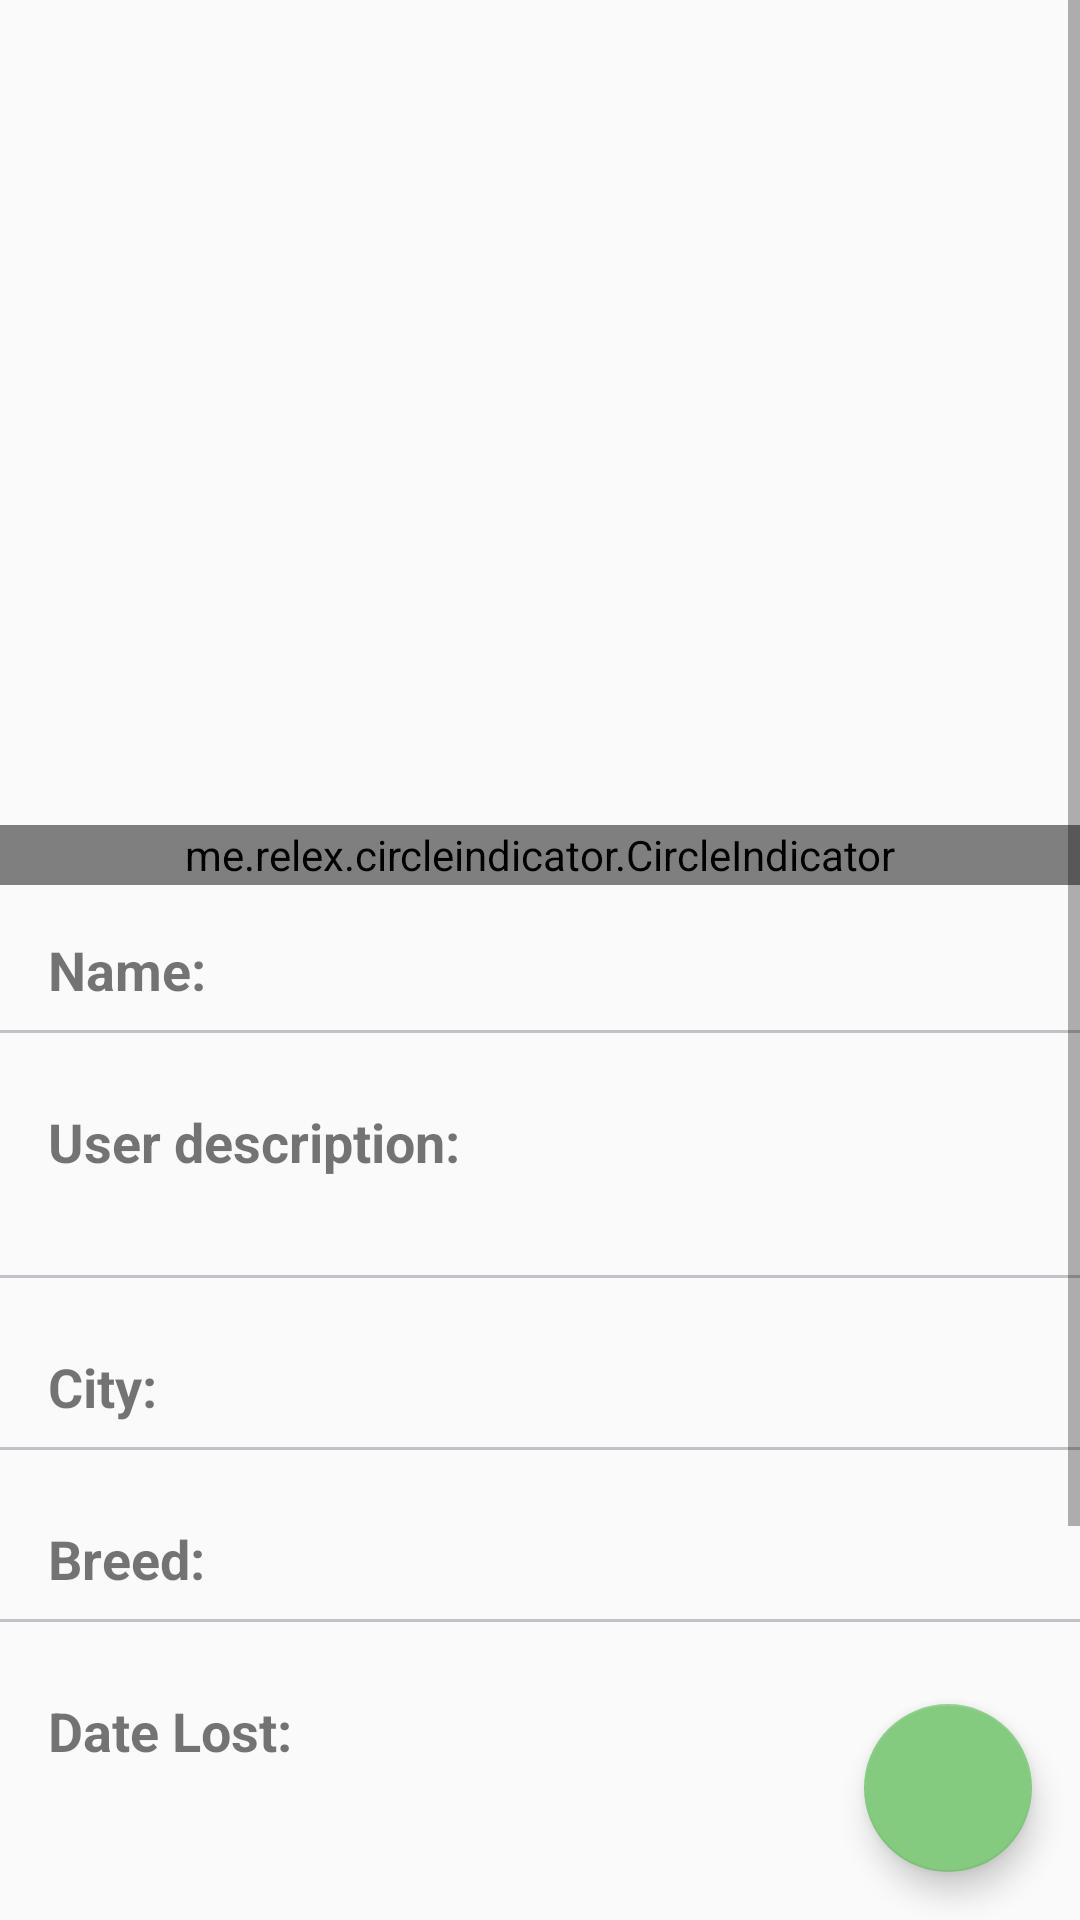

This screen was rendered from an Android layout file. Write that file and the resources it references.
<!-- AndroidManifest.xml: activity theme Test1 -->
<!-- res/layout/activity_pet_search_detail.xml -->
<?xml version="1.0" encoding="utf-8"?>
<RelativeLayout
    xmlns:android="http://schemas.android.com/apk/res/android"
    xmlns:tools="http://schemas.android.com/tools"
    android:layout_width="match_parent"
    android:layout_height="match_parent"
    tools:context=".Activities.PetSearchDetailActivity">


    <ScrollView
        android:layout_width="match_parent"
        android:layout_height="match_parent">

        <RelativeLayout
            android:layout_width="match_parent"
            android:layout_height="match_parent">

            <android.support.v4.view.ViewPager
                android:id="@+id/search_detail_viewpager"
                android:layout_width="match_parent"
                android:layout_height="275dp"/>

            <me.relex.circleindicator.CircleIndicator
                android:layout_marginBottom="@dimen/vertical_margin"
                android:background="@color/colorPrime"
                android:layout_below="@id/search_detail_viewpager"
                android:id="@+id/search_detail_indicator"
                android:layout_width="match_parent"
                android:layout_height="20dp" />

            <TextView
                android:textStyle="bold"
                android:id="@+id/name_label"
                android:layout_below="@+id/search_detail_indicator"
                android:textSize="@dimen/heading_text_size"
                android:layout_marginTop="@dimen/vertical_margin"
                android:layout_marginLeft="@dimen/horizontal_margin_large"
                android:layout_alignParentLeft="true"
                android:text="@string/name_label"
                android:layout_width="wrap_content"
                android:layout_height="wrap_content" />

            <TextView
                android:layout_toRightOf="@+id/name_label"
                android:textSize="@dimen/heading_text_size"
                android:layout_marginTop="@dimen/vertical_margin"
                android:layout_marginLeft="@dimen/horizontal_margin_large"
                android:layout_below="@+id/search_detail_indicator"
                tools:text="Pet name"
                android:id="@+id/search_detail_name_textview"
                android:layout_width="wrap_content"
                android:layout_height="wrap_content" />

            <View
                android:layout_marginBottom="@dimen/vertical_margin_large"
                android:layout_marginTop="@dimen/vertical_margin"
                android:layout_below="@+id/search_detail_name_textview"
                android:id="@+id/border_1"
                android:background="@color/background_grey"
                android:layout_width="match_parent"
                android:layout_height="1dp"/>

            <TextView
                android:textStyle="bold"
                android:textSize="@dimen/heading_text_size"
                android:text="@string/description_label"
                android:layout_marginTop="@dimen/vertical_margin"
                android:id="@+id/search_detail_description_textview_label_textview"
                android:layout_marginLeft="@dimen/horizontal_margin_large"
                android:layout_below="@+id/border_1"
                tools:text="Description"
                android:layout_width="wrap_content"
                android:layout_height="wrap_content" />

            <TextView
                android:textSize="@dimen/heading_text_size"
                android:layout_marginLeft="@dimen/horizontal_margin_large"
                tools:text="Description should go here"
                android:layout_below="@+id/search_detail_description_textview_label_textview"
                android:id="@+id/search_detail_description_textview"
                android:layout_width="wrap_content"
                android:layout_height="wrap_content" />


            <View
                android:layout_marginBottom="@dimen/vertical_margin_large"

                android:layout_marginTop="@dimen/vertical_margin"
                android:layout_below="@+id/search_detail_description_textview"
                android:id="@+id/border_2"
                android:background="@color/background_grey"
                android:layout_width="match_parent"
                android:layout_height="1dp"/>

            <TextView
                android:textSize="@dimen/heading_text_size"
                android:textStyle="bold"
                android:id="@+id/city_label"
                android:layout_marginTop="@dimen/vertical_margin"
                android:text="@string/city_label"
                android:layout_marginLeft="@dimen/vertical_margin_large"
                android:layout_below="@+id/border_2"
                android:layout_width="wrap_content"
                android:layout_height="wrap_content" />

            <TextView
                android:textSize="@dimen/heading_text_size"
                android:id="@+id/search_detail_city_textview"
                android:layout_width="wrap_content"
                android:layout_height="wrap_content"
                android:layout_below="@+id/border_2"
                android:layout_marginLeft="@dimen/vertical_margin_large"
                android:layout_marginTop="@dimen/vertical_margin"
                android:layout_toRightOf="@+id/city_label"
                tools:text="City goes here" />

            <TextView
                android:textSize="@dimen/heading_text_size"
                android:textStyle="bold"
                android:layout_marginTop="@dimen/vertical_margin"
                android:layout_marginLeft="@dimen/horizontal_margin_large"
                android:layout_below="@+id/border_3"
                android:text="@string/breed_label"
                android:id="@+id/breed_label"
                android:layout_width="wrap_content"
                android:layout_height="wrap_content" />

            <View
                android:layout_marginBottom="@dimen/vertical_margin_large"
                android:layout_marginTop="@dimen/vertical_margin"
                android:layout_below="@+id/city_label"
                android:id="@+id/border_3"
                android:background="@color/background_grey"
                android:layout_width="match_parent"
                android:layout_height="1dp"/>

            <TextView
                tools:text="pet breed goes here"
                android:layout_toRightOf="@+id/breed_label"
                android:textSize="@dimen/heading_text_size"
                android:layout_marginTop="@dimen/vertical_margin"
                android:layout_marginLeft="@dimen/horizontal_margin_large"
                android:layout_below="@+id/border_3"
                android:id="@+id/search_detail_breed"
                android:layout_width="wrap_content"
                android:layout_height="wrap_content" />



            <View
                android:layout_marginBottom="@dimen/vertical_margin_large"
                android:layout_marginTop="@dimen/vertical_margin"
                android:layout_below="@+id/breed_label"
                android:id="@+id/border_4"
                android:background="@color/background_grey"
                android:layout_width="match_parent"
                android:layout_height="1dp"/>

            <TextView
                android:textStyle="bold"
                android:textSize="@dimen/heading_text_size"
                android:text="@string/date_lost_label"
                android:layout_marginLeft="@dimen/horizontal_margin_large"
                android:layout_marginTop="@dimen/vertical_margin"
                android:layout_below="@+id/border_4"
                android:id="@+id/date_lost_label"
                android:layout_width="wrap_content"
                android:layout_height="wrap_content" />

            <TextView
                android:id="@+id/search_detail_date_lost"
                android:textSize="@dimen/heading_text_size"
                android:layout_marginLeft="@dimen/horizontal_margin_large"
                android:layout_marginTop="@dimen/vertical_margin"
                android:layout_toRightOf="@id/date_lost_label"
                android:layout_below="@id/border_4"
                android:layout_width="wrap_content"
                android:layout_height="wrap_content" />

            <ImageView
                android:id="@+id/search_detail_static_map"
                android:layout_marginTop="@dimen/vertical_margin_large"
                android:src="@mipmap/ic_launcher"
                android:layout_below="@id/date_lost_label"
                android:layout_width="match_parent"
                android:layout_height="175dp" />

            <View
                android:layout_below="@+id/search_detail_static_map"
                android:layout_width="match_parent"
                android:layout_height="25dp" />

        </RelativeLayout>
    </ScrollView>

    <android.support.design.widget.FloatingActionButton
        android:layout_marginRight="@dimen/horizontal_margin_large"
        android:layout_alignParentRight="true"
        android:src="@drawable/ic_message_large"
        android:text="@string/lost_pet_button"
        android:backgroundTint="@color/colorAccen"
        android:layout_marginBottom="@dimen/vertical_margin_large"
        android:textColor="@color/white"
        android:elevation="4dp"
        tools:text="Lost/Found"
        android:id="@+id/search_detail_lost_button"
        android:layout_alignParentBottom="true"
        android:layout_width="wrap_content"
        android:layout_height="wrap_content" />


</RelativeLayout>
<!-- resources referenced by this layout -->
<resources>
  <color name="background_grey">#C2C1C7</color>
  <color name="colorAccen">#84cb80</color>
  <color name="colorPrime">#80cbc4</color>
  <color name="white">#ffff</color>
  <dimen name="heading_text_size">18sp</dimen>
  <dimen name="horizontal_margin_large">16dp</dimen>
  <dimen name="vertical_margin">8dp</dimen>
  <dimen name="vertical_margin_large">16dp</dimen>
  <string name="breed_label">Breed:</string>
  <string name="city_label">City:</string>
  <string name="date_lost_label">Date Lost:</string>
  <string name="description_label">User description:</string>
  <string name="lost_pet_button">Lost/Found</string>
  <string name="name_label">Name:</string>
  <style name="Test1" parent="Theme.AppCompat.Light.DarkActionBar">
  
          <item name="colorPrimary">@color/colorPrime</item>
          <item name="colorPrimaryDark">@color/colorPrimeDark</item>
          <item name="colorAccent">@color/colorAccen</item>
      </style>
  <color name="colorPrimeDark">#009688</color>
</resources>
